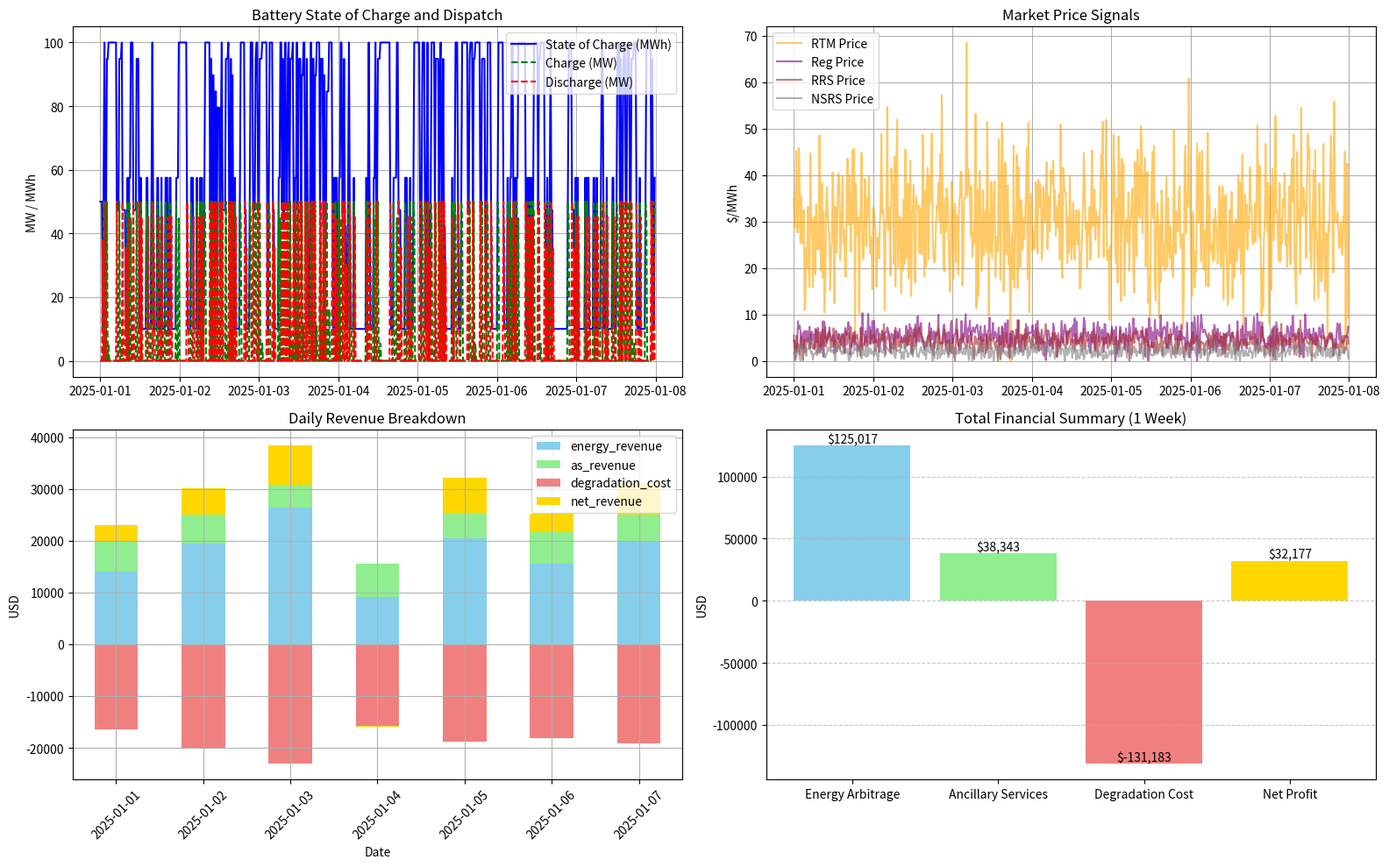

Recreate this plot in Python.
import pandas as pd
import numpy as np
import matplotlib.pyplot as plt

# ================================================ Market Data =============================================================
# need the historical data here  

# Simulate 15-minute ERCOT-like price data for one week
np.random.seed(42)
timestamps = pd.date_range(start='2025-01-01', periods=24*7*4, freq='15min')
df = pd.DataFrame(index=timestamps)

# Simulated price signals
# Real Time Energy Price 
df['rtm_price'] = np.random.normal(loc=30, scale=10, size=len(df)).clip(min=0) # $/MWh currently no neg prices
# Regulation Reserve Price
df['reg_price'] = np.random.normal(loc=5, scale=2, size=len(df)).clip(min=0) # $/MWh currently no neg prices
# Responsive Reserve Service Price
df['rrs_price'] = np.random.normal(loc=4, scale=1.5, size=len(df)).clip(min=0) # $/MWh currently no neg prices
# Non-Spinning Reserve Service Price
df['nsrs_price'] = np.random.normal(loc=2, scale=1.0, size=len(df)).clip(min=0) # $/MWh currently no neg prices

# Rolling mean for dynamic price logic 96 data points for window (24 hours)
df['rolling_mean'] = df['rtm_price'].rolling(window=96, min_periods=1).mean()

# ================================================ Battery Specs =============================================================

E_max = 100 # MWh
P_max = 50 # MW
soc = 50 # Initial state of charge
eta_ch = 0.95 # Charging Efficiency 
eta_dis = 0.95  # Discharge eff
soc_min = 0.1 * E_max # min state of char
soc_max = E_max # max SoC might change to 95% for helath 
degradation_cost = 10  # $/MWh throughput
capex = 100_000_000 # Battery CAPEX

# ================================================ Charging Logic =============================================================

# Dynamic thresholds based on rolling mean
delta_low = 5 # Charge the battery if the current price is at least $5 lower than the 24-hour average
delta_high = 5 # Discharge the battery if the current price is at least $5 lower than the 24-hour average

# Empty lists to fill 
charges, discharges, socs, reg_reserves, rrs_reserves, nsrs_reserves = [], [], [], [], [], []

for i, row in df.iterrows():
    price = row['rtm_price'] # current Real Time Energy Price 
    reg_price = row['reg_price'] # current Regulation Reserve Price 
    rrs_price = row['rrs_price'] # current Responsive Reserve Service Price
    nsrs_price = row['nsrs_price'] # current Non-Spinning Reserve Service Price
    rolling_mean = row['rolling_mean'] # current mean price from last 24 hours

    # reset behaviour variables 
    charge = discharge = reg = rrs = nsrs = 0

    # Dynamic dispatch logic
    if price < rolling_mean - delta_low and soc < soc_max: 
        charge = min(P_max, (soc_max - soc) / eta_ch) # calc the max possible charging amount
        soc += charge * eta_ch # calc the delta SoC 
    elif price > rolling_mean + delta_high and soc > soc_min:
        discharge = min(P_max, (soc - soc_min) * eta_dis) # calc the max possible discharging amou8nt 
        soc -= discharge / eta_dis # calc the delta SoC 
    else:
        # reserve capacity for ancillary services to use when those prices are above thresholds, if prices arent no reserve cap
        reg = 10 if reg_price > 3 else 0
        rrs = 10 if rrs_price > 3 else 0
        nsrs = 10 if nsrs_price > 1.5 else 0

    # Save values
    charges.append(charge)
    discharges.append(discharge)
    socs.append(soc)
    reg_reserves.append(reg)
    rrs_reserves.append(rrs)
    nsrs_reserves.append(nsrs)

# Results to DataFrame
df['charge'] = charges
df['discharge'] = discharges
df['soc'] = socs
df['reg'] = reg_reserves
df['rrs'] = rrs_reserves
df['nsrs'] = nsrs_reserves

# ================================================ Financial calculations =============================================================
#  not sure if needed or just use will spreadsheet 
# needed for the aggregation so should keep 

df['energy_revenue'] = df['discharge'] * df['rtm_price'] - df['charge'] * df['rtm_price']
df['as_revenue'] = df['reg'] * df['reg_price'] + df['rrs'] * df['rrs_price'] + df['nsrs'] * df['nsrs_price']
df['degradation_cost'] = degradation_cost * (df['charge'] + df['discharge'])
df['net_revenue'] = df['energy_revenue'] + df['as_revenue'] - df['degradation_cost']

total_profit = df['net_revenue'].sum()
annualized_profit = total_profit * (365 / 7)
roi = (annualized_profit / capex) * 100

# Finanical Output summary
print("\n--- Battery Financials ---")
print(f"Total Weekly Profit:       ${total_profit:,.2f}")
print(f"Annualized Profit:         ${annualized_profit:,.2f}")
print(f"Estimated ROI:             {roi:.2f}% per year")

# Add daily revenue aggregation
df['date'] = df.index.date
daily_revenue = df.groupby('date').agg({
    'energy_revenue': 'sum',
    'as_revenue': 'sum',
    'degradation_cost': 'sum',
    'net_revenue': 'sum'
})

# ================================================ Plotting =============================================================

# Adjust degradation cost to be negative in the daily revenue breakdown
daily_revenue['degradation_cost'] = -daily_revenue['degradation_cost']

# 2x2 dashboard 
fig, axs = plt.subplots(2, 2, figsize=(16, 10))

# Top Left: Battery operation
# need to double charge the units are correct 
axs[0, 0].set_title("Battery State of Charge and Dispatch")
axs[0, 0].plot(df.index, df['soc'], label='State of Charge (MWh)', color='blue')
axs[0, 0].plot(df.index, df['charge'], label='Charge (MW)', linestyle='--', color='green')
axs[0, 0].plot(df.index, df['discharge'], label='Discharge (MW)', linestyle='--', color='red')
axs[0, 0].set_ylabel("MW / MWh")
axs[0, 0].legend()
axs[0, 0].grid(True)

# Top Right: Market Prices
# Do I need to change the labels?
axs[0, 1].set_title("Market Price Signals")
axs[0, 1].plot(df.index, df['rtm_price'], label='RTM Price', color='orange', alpha=0.6)
axs[0, 1].plot(df.index, df['reg_price'], label='Reg Price', color='purple', alpha=0.6)
axs[0, 1].plot(df.index, df['rrs_price'], label='RRS Price', color='brown', alpha=0.6)
axs[0, 1].plot(df.index, df['nsrs_price'], label='NSRS Price', color='gray', alpha=0.6)
axs[0, 1].set_ylabel("$/MWh")
axs[0, 1].legend()
axs[0, 1].grid(True)

# Bottom Left: Daily revenue breakdown 
daily_revenue.plot(kind='bar', stacked=True, ax=axs[1, 0], color=['skyblue', 'lightgreen', 'lightcoral', 'gold'])
axs[1, 0].set_title("Daily Revenue Breakdown")
axs[1, 0].set_ylabel("USD")
axs[1, 0].set_xlabel("Date")
axs[1, 0].tick_params(axis='x', rotation=45)
axs[1, 0].legend(loc='upper right')
axs[1, 0].grid(True)

# Bottom Right: Total financials
revenue_totals = [
    df['energy_revenue'].sum(),
    df['as_revenue'].sum(),
    -df['degradation_cost'].sum(), # in a differnet dataframe to daily rev breakdown which is why it needs to be negative
    df['net_revenue'].sum()
]
categories = ['Energy Arbitrage', 'Ancillary Services', 'Degradation Cost', 'Net Profit']
bars = axs[1, 1].bar(categories, revenue_totals, color=['skyblue', 'lightgreen', 'lightcoral', 'gold'])
axs[1, 1].set_title("Total Financial Summary (1 Week)")
axs[1, 1].set_ylabel("USD")
axs[1, 1].grid(axis='y', linestyle='--', alpha=0.7)
for bar in bars:
    height = bar.get_height()
    axs[1, 1].text(bar.get_x() + bar.get_width() / 2, height, f'${height:,.0f}', ha='center', va='bottom')

plt.tight_layout()
plt.show()
